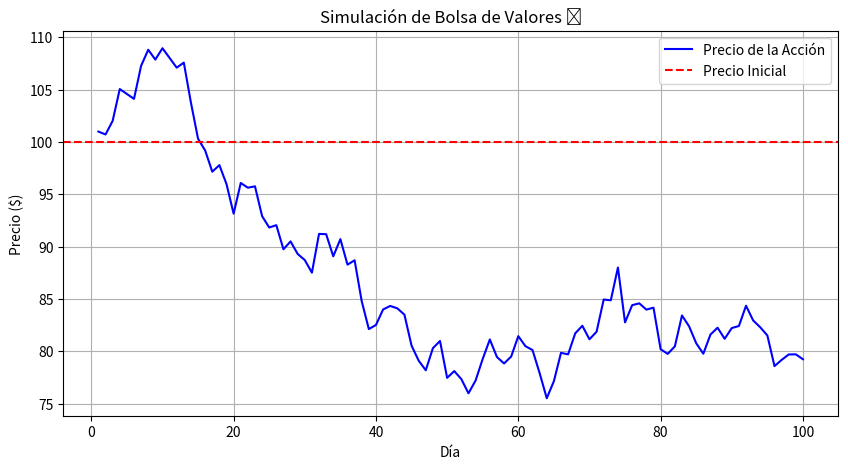

This figure's Python source:
import numpy as np
import pandas as pd
import matplotlib.pyplot as plt

# Simular los precios de una acción en un período de tiempo
np.random.seed(42)  # Para obtener resultados consistentes
dias = 100  # Número de días simulados
precio_inicial = 100  # Precio base de la acción

# Generar variaciones aleatorias de precio con una tendencia alcista o bajista
variaciones = np.random.normal(loc=0, scale=2, size=dias)
precios = precio_inicial + np.cumsum(variaciones)  # Suma acumulativa de cambios

# Crear DataFrame con los datos simulados
df = pd.DataFrame({'Día': np.arange(1, dias + 1), 'Precio': precios})

# Graficar la simulación de precios
plt.figure(figsize=(10, 5))
plt.plot(df['Día'], df['Precio'], label="Precio de la Acción", color='b')
plt.axhline(y=precio_inicial, color='r', linestyle='--', label="Precio Inicial")
plt.xlabel("Día")
plt.ylabel("Precio ($)")
plt.title("Simulación de Bolsa de Valores 📈")
plt.legend()
plt.grid()
plt.show()
